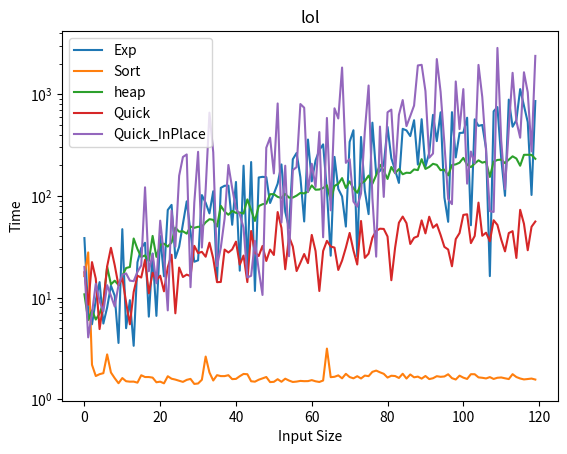

This figure's Python source:


# Given an integer array nums and an integer k, return the kth
# largest element in the array


import random
import time
import numpy as np
import matplotlib.pyplot as plt
import math


# Quick Select
# Time complexity: O(n)
# Space complexity: O(n)
def kth_largest_element_quick(nums, k):
    if len(nums) == 0:
        return

    pivot = random.choice(nums)
    left = [x for x in nums if x > pivot]
    mid = [x for x in nums if x == pivot]
    right = [x for x in nums if x < pivot]

    L, M = len(left), len(mid)

    if k <= L:
        return kth_largest_element_quick(left, k)
    elif k > L + M:
        return kth_largest_element_quick(right, k - L - M)
    else:
        return mid[0]


# Quick Select In-Place, it will suffke the original array, but
# since it wasn't ordered it shouldnt be a concerne
# Time complexity: O(n)
# Space complexity: O(1)
def kth_largest_element_quick_inplace(nums, k):
    k = len(nums) - k

    if len(nums) == 0:
        return

    def partition(A, begin=0, end=None):
        if end == None:
            end = len(A) - 1

        pI = begin + math.floor(random.random() * (end - begin))
        A[pI], A[end] = A[end], A[pI]

        q = begin
        for i in range(begin, end):
            if A[i] <= A[end]:
                A[q], A[i] = A[i], A[q]
                q = q + 1

        A[q], A[end] = A[end], A[q]

        return q

    mid = partition(nums, 0, len(nums) - 1)

    while mid != k:

        if k <= mid:
            mid = partition(nums, 0, mid - 1)
            continue
        elif k > mid:
            mid = partition(nums, mid + 1, len(nums) - 1)
            continue

    return nums[mid]


# Time complexity: O(nlog(k))
# Space complexity: O(k)
# A max heap can't be used because, for example if we have k = 3
# and there are already two elements i the heap, once we add the
# third, even if it is the correct kth element, it will stay in
# place third as the heap allows it, and it will then be popped
# off from the heap
def kth_largest_element_heap(nums, k):
    if len(nums) == 0 or len(nums) < k:
        return

    min_heap = []

    def min_heapify(root):
        nonlocal min_heap

        while True:
            l = root * 2 + 1
            r = root * 2 + 2

            m = root
            if l < len(min_heap) and min_heap[m] > min_heap[l]:
                m = l
            if r < len(min_heap) and min_heap[m] > min_heap[r]:
                m = r

            if m == root:
                return

            min_heap[m], min_heap[root] = min_heap[root], min_heap[m]

            root = m

    def min_heap_push(el):
        nonlocal min_heap

        if len(min_heap) == 0:
            min_heap.append(el)
            return

        i = (len(min_heap) - 1) // 2
        min_heap.append(el)
        while True:
            min_heapify(i)

            if i == 0:
                return

            i = i // 2

    def min_heap_pop():
        nonlocal min_heap

        if len(min_heap) == 0:
            return

        el = min_heap[0]
        min_heap[0] = min_heap[-1]
        min_heap.pop()

        min_heapify(0)

        return el

    for n in nums:
        min_heap_push(n)

        if len(min_heap) > k:
            min_heap_pop()

    return min_heap[0]


# Time complexity: O(n^k)
# Space complexity: O(1)
def kth_largest_element_sort(nums, k):
    if len(nums) == 0 or len(nums) < k:
        return

    nums.sort()

    return nums[-k]


# Time complexity: O(n^k)
# Space complexity: O(1)
def kth_largest_element_exp(nums, k):
    if len(nums) == 0 or len(nums) < k:
        return

    last = nums[0]
    for n in nums:
        if last <= n:
            last = n
    k = k - 1

    while k > 0:
        acc = nums[0]

        for n in nums:
            if n != last and n <= last and n >= acc:
                acc = n

        last = acc
        k = k - 1

    return last


if __name__ == "__main__":
    A = [1, 2, 3, 4, 5, 6, 7, 8, 88, 3, 4, 5, 6, 7, 9, 100]
    k = 2

    print(kth_largest_element_sort(A, k))
    print(kth_largest_element_exp(A, k))
    print(kth_largest_element_heap(A, k))
    print(kth_largest_element_quick(A, k))
    print(kth_largest_element_quick_inplace(A, k))

    # Benchmark
    exp_durations = []
    sort_durations = []
    heap_durations = []
    quick_durations = []
    quick_inplace_durations = []

    inputs = []
    for i in range(1, 121):
        inputs.append((np.random.randint(0, 10000, size=i, dtype=int),
                      np.random.randint(1, i+1, size=1, dtype=int)))

    for inp in inputs:
        tStart = time.perf_counter()
        kth_largest_element_exp(inp[0], inp[1])
        tEnd = time.perf_counter()

        exp_durations.append((tEnd - tStart) * 1_000_000)

    for inp in inputs:
        tStart = time.perf_counter()
        kth_largest_element_sort(inp[0], inp[1])
        tEnd = time.perf_counter()

        sort_durations.append((tEnd - tStart) * 1_000_000)

    for inp in inputs:
        tStart = time.perf_counter()
        kth_largest_element_heap(inp[0], inp[1])
        tEnd = time.perf_counter()

        heap_durations.append((tEnd - tStart) * 1_000_000)

    for inp in inputs:
        tStart = time.perf_counter()
        kth_largest_element_quick(inp[0], inp[1])
        tEnd = time.perf_counter()

        quick_durations.append((tEnd - tStart) * 1_000_000)

    for inp in inputs:
        tStart = time.perf_counter()
        kth_largest_element_quick_inplace(inp[0], inp[1])
        tEnd = time.perf_counter()

        quick_inplace_durations.append((tEnd - tStart) * 1_000_000)

    x = [i for i in range(0, 120)]  # Range from 0 to 1000

    # Plot array1 and array2
    plt.plot(x, exp_durations, label='Exp')
    plt.plot(x, sort_durations, label='Sort')
    plt.plot(x, heap_durations, label='heap')
    plt.plot(x, quick_durations, label='Quick')
    plt.plot(x, quick_inplace_durations, label='Quick_InPlace')

    plt.xlabel('Input Size')
    plt.ylabel('Time')
    plt.title(
        'lol')

    plt.yscale("log")
    plt.legend()
    plt.show()
